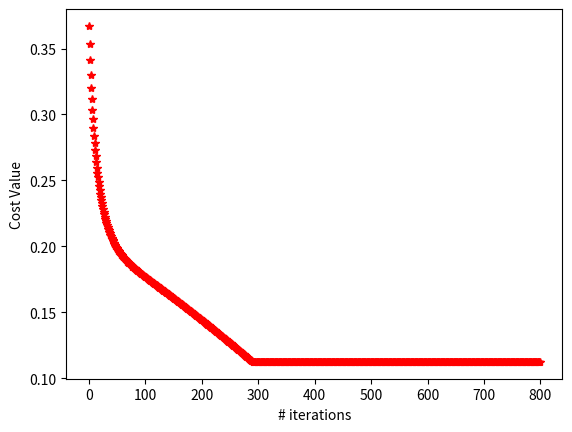

The script that saved this image:
import numpy as np
from matplotlib import pyplot as plt

# constant values
m1_experimental_data = np.array([0.09, 0.17, 0.28, 0.32, 0.35, 0.41])
M1_experimental_data = np.array([0.1, 0.2, 0.3, 0.4, 0.5, 0.6])
R1_init = 0.5
R2_init = 0.5
iters = 800
alpha = 0.01


# return numerator of m1 equation
def m1_numerator(R1, M1):
    return (R1 - 1) * np.square(M1) + M1


# return denominator of m1 equation
def m1_denominator(R1, R2, M1):
    return R2 * (-2 * M1 - np.square(M1) + 1) + R1 * np.square(M1) - 2 * np.square(M1) + 2*M1


# return m1
def m1(R1, R2, M1):
    return m1_numerator(R1, M1) / m1_denominator(R1, R2, M1)


# return the cost of the estimated m1 array vs the experimental m1 array
def cost(m1E, m1C):
    return 0.5 * np.sum(np.square(m1E - m1C))


# derivative of m1 numerator w.r.t. R1
def d_m1_numerator_R1(M1):
    return np.square(M1)


# derivative of m1 numerator w.r.t. R2
def d_m1_numerator_R2():
    return 0


# derivative of m1 denominator w.r.t. R1
def d_m1_denominator_R1(M1):
    return M1**2


# derivative of m1 denominator w.r.t. R2
def d_m1_denominator_R2(M1):
    return -2*M1 - np.square(M1) + 1


# derivative of m1 w.r.t. R1
def d_m1_R1(R1, R2, M1):
    return (d_m1_numerator_R1(M1) * m1_denominator(R1, R2, M1) - m1_numerator(R1, M1) * d_m1_denominator_R1(M1)) / np.square(m1_denominator(R1, R2, M1))


# derivative of m1 w.r.t. R2
def d_m1_R2(R1, R2, M1):
    return (d_m1_numerator_R2() * m1_denominator(R1, R2, M1) - m1_numerator(R1, M1) * d_m1_denominator_R2(M1)) / np.square(m1_denominator(R1, R2, M1))


# derivative of cost w.r.t. m1
def d_cost_m1(m1E, m1C):
    return np.sum(m1E - m1C)


# derivative of cost w.r.t. R1
def d_cost_R1(m1E, m1C, R1, R2, M1):
    return np.sum(np.multiply((m1E - m1C), d_m1_R1(R1, R2, M1)))


# derivative of cost w.r.t. R2
def d_cost_R2(m1E, m1C, R1, R2, M1):
    return np.sum(np.multiply((m1E - m1C), d_m1_R2(R1, R2, M1)))


if __name__ == "__main__":
    print("starting gradient descent optimization")
    R1 = R1_init
    R2 = R2_init
    costs = np.zeros(iters)
    for i in range(iters):
        m1C = m1(R1, R2, M1_experimental_data)
        current_cost = cost(m1_experimental_data, m1C)
        derivative_cost_R1 = d_cost_R1(m1_experimental_data, m1C, R1, R2, M1_experimental_data)
        derivative_cost_R2 = d_cost_R2(m1_experimental_data, m1C, R1, R2, M1_experimental_data)
        if R1 >= 0.0:
            R1 += alpha * derivative_cost_R1
        if R2 >= 0.0:
            R2 += alpha * derivative_cost_R2
        costs[i] = current_cost
        print("iteration=", i, " cost=", current_cost, "R1=", R1, "R2=", R2)

    plt.plot(costs, 'r*')
    plt.ylabel("Cost Value")
    plt.xlabel("# iterations")
    plt.show()
